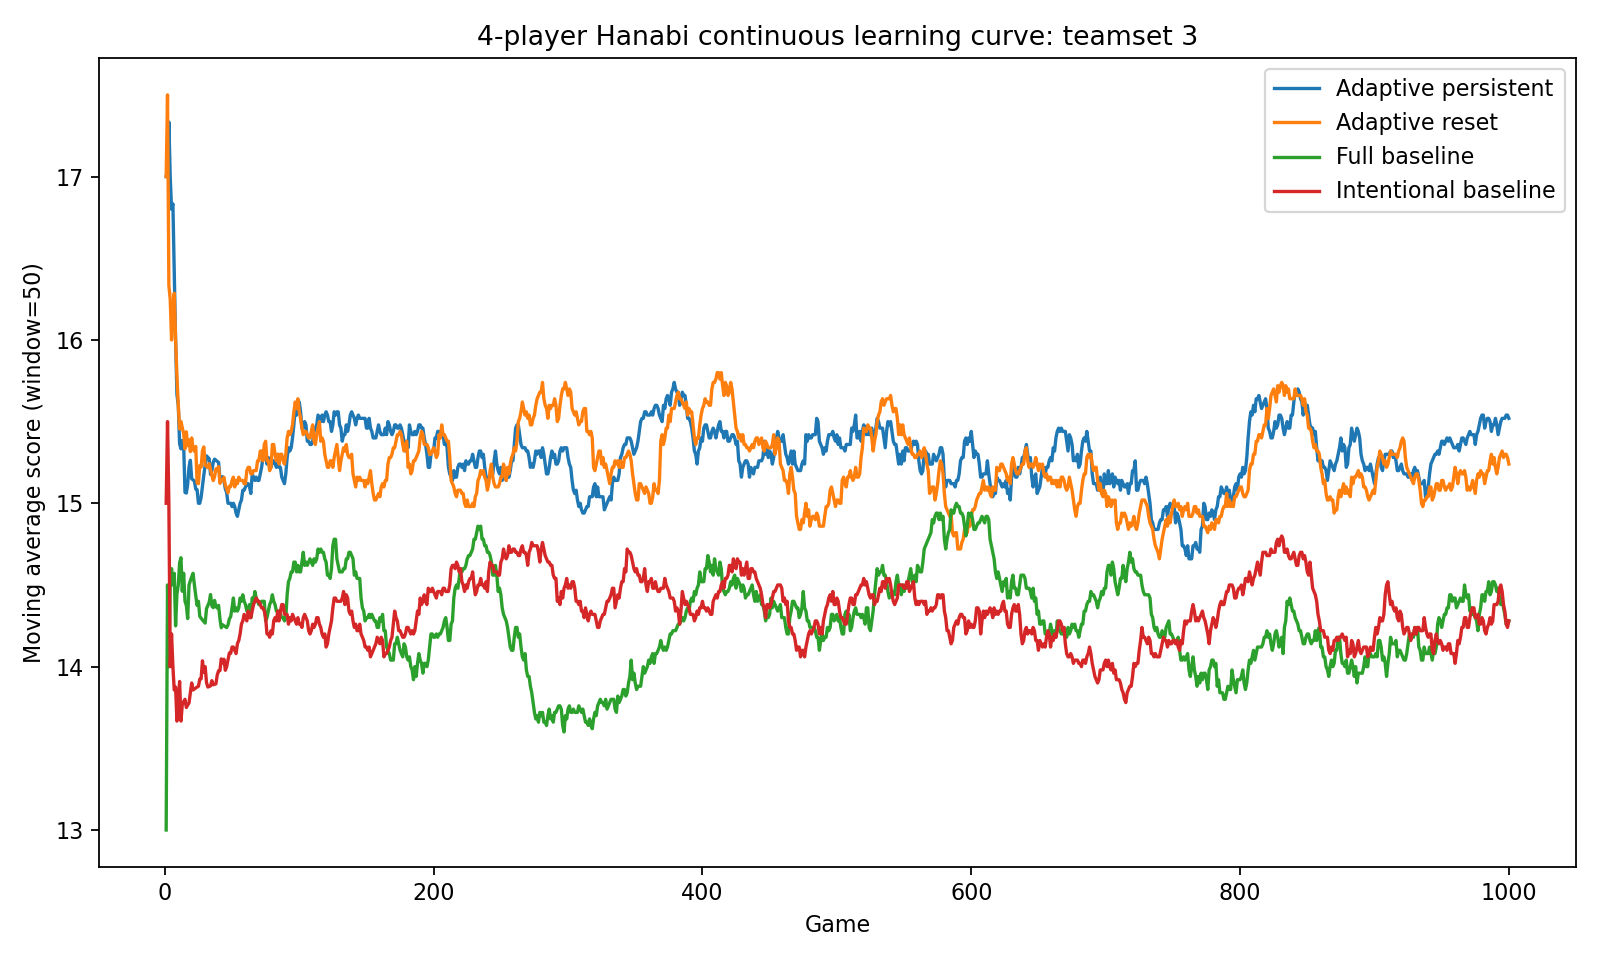

Data behind this chart, as committed beside it:
game, seed, teamset, adaptive_persistent, adaptive_reset, full, intentional, p1_resp_obs, p1_p_play_num, p1_p_disc_num, p1_p_play_color, p1_p_disc_color, p1_giving_obs, p1_giving_play_bias, p1_giving_color_bias, p1_giving_conservatism, p1_giving_coverage, p2_resp_obs, p2_p_play_num, p2_p_disc_num, p2_p_play_color, p2_p_disc_color, p2_giving_obs, p2_giving_play_bias
1, 1205740378, 3, 17, 17, 13, 15, 5, 0.7143, 0.1429, 0.5, 0.25, 0, 0.5, 0.5, 4.0, 0.5, 2, 0.3333, 0.3333, 0.6, 0.2, 10, 0.55
2, 1205740379, 3, 17, 18, 16, 16, 9, 0.7778, 0.1111, 0.6667, 0.1667, 0, 0.5, 0.5, 4.0, 0.5, 3, 0.3333, 0.3333, 0.6667, 0.1667, 18, 0.6944
3, 1205740380, 3, 18, 14, 13, 14, 15, 0.8462, 0.07692, 0.75, 0.125, 1, 1.0, 0.0, 7.0, 0.5, 7, 0.5, 0.25, 0.6667, 0.1111, 25, 0.7067
4, 1205740381, 3, 16, 16, 16, 11, 18, 0.8571, 0.07143, 0.7, 0.2, 1, 1.0, 0.0, 7.0, 0.5, 9, 0.4, 0.2, 0.7, 0.1, 32, 0.7188
5, 1205740382, 3, 16, 15, 15, 15, 24, 0.8947, 0.05263, 0.7273, 0.1818, 1, 1.0, 0.0, 7.0, 0.5, 11, 0.5, 0.1667, 0.7273, 0.09091, 36, 0.7083
6, 1205740383, 3, 17, 17, 14, 13, 29, 0.913, 0.04348, 0.75, 0.1667, 1, 1.0, 0.0, 7.0, 0.5, 17, 0.5714, 0.1429, 0.8125, 0.0625, 42, 0.6905
7, 1205740384, 3, 14, 17, 15, 13, 32, 0.913, 0.04348, 0.8, 0.1333, 2, 1.0, 0.0, 7.0, 0.5, 21, 0.625, 0.125, 0.8421, 0.05263, 49, 0.6939
8, 1205740385, 3, 13, 14, 12, 14, 39, 0.8621, 0.1034, 0.8125, 0.125, 2, 1.0, 0.0, 7.0, 0.5, 24, 0.7, 0.1, 0.85, 0.05, 56, 0.6696
9, 1205740386, 3, 13, 14, 16, 12, 42, 0.8667, 0.1, 0.7778, 0.1667, 2, 1.0, 0.0, 7.0, 0.5, 25, 0.7273, 0.09091, 0.85, 0.05, 63, 0.6905
10, 1205740387, 3, 15, 14, 15, 15, 45, 0.875, 0.09375, 0.7895, 0.1579, 2, 1.0, 0.0, 7.0, 0.5, 28, 0.75, 0.08333, 0.8636, 0.04545, 70, 0.6929
11, 1205740388, 3, 13, 14, 16, 15, 49, 0.8529, 0.1176, 0.8095, 0.1429, 2, 1.0, 0.0, 7.0, 0.5, 32, 0.7143, 0.07143, 0.875, 0.04167, 78, 0.6859
12, 1205740389, 3, 15, 16, 15, 11, 54, 0.8378, 0.1351, 0.8261, 0.1304, 2, 1.0, 0.0, 7.0, 0.5, 34, 0.7333, 0.06667, 0.88, 0.04, 87, 0.6782
13, 1205740390, 3, 16, 15, 12, 15, 59, 0.8293, 0.1463, 0.8333, 0.125, 2, 1.0, 0.0, 7.0, 0.5, 37, 0.75, 0.0625, 0.8889, 0.03704, 98, 0.6684
14, 1205740391, 3, 15, 15, 16, 14, 64, 0.8372, 0.1395, 0.8148, 0.1481, 2, 1.0, 0.0, 7.0, 0.5, 41, 0.7895, 0.05263, 0.8929, 0.03571, 108, 0.6836
15, 1205740392, 3, 11, 14, 12, 14, 66, 0.8182, 0.1591, 0.8214, 0.1429, 3, 1.0, 0.0, 7.0, 0.5, 45, 0.8095, 0.04762, 0.9, 0.03333, 117, 0.6638
16, 1205740393, 3, 15, 17, 14, 13, 69, 0.8222, 0.1556, 0.8333, 0.1333, 3, 1.0, 0.0, 7.0, 0.5, 51, 0.8261, 0.04348, 0.9118, 0.02941, 123, 0.6626
17, 1205740394, 3, 16, 14, 13, 14, 74, 0.82, 0.16, 0.8333, 0.1333, 4, 1.0, 0.0, 7.0, 0.5, 58, 0.8519, 0.03704, 0.9189, 0.02703, 127, 0.6575
18, 1205740395, 3, 17, 16, 18, 14, 79, 0.8302, 0.1509, 0.8438, 0.125, 5, 1.0, 0.0, 7.0, 0.45, 64, 0.8621, 0.03448, 0.9024, 0.02439, 128, 0.6562
19, 1205740396, 3, 16, 14, 15, 15, 80, 0.8302, 0.1509, 0.8485, 0.1212, 6, 1.0, 0.0, 7.0, 0.5, 66, 0.8387, 0.03226, 0.9024, 0.02439, 137, 0.6679
20, 1205740397, 3, 13, 17, 15, 15, 85, 0.8333, 0.1481, 0.8378, 0.1351, 7, 1.0, 0.0, 7.0, 0.5357, 69, 0.8182, 0.0303, 0.9048, 0.02381, 145, 0.6713
21, 1205740398, 3, 15, 14, 15, 13, 87, 0.8364, 0.1455, 0.8421, 0.1316, 8, 1.0, 0.0, 7.0, 0.5, 74, 0.8, 0.02857, 0.8889, 0.02222, 151, 0.6645
22, 1205740399, 3, 15, 15, 13, 14, 92, 0.8214, 0.1607, 0.8571, 0.119, 8, 1.0, 0.0, 7.0, 0.5, 77, 0.8056, 0.02778, 0.8936, 0.02128, 159, 0.6625
23, 1205740400, 3, 14, 16, 13, 14, 94, 0.8214, 0.1607, 0.8182, 0.1591, 10, 1.0, 0.0, 7.0, 0.475, 84, 0.825, 0.025, 0.9, 0.02, 164, 0.6606
24, 1205740401, 3, 15, 10, 13, 14, 98, 0.7931, 0.1897, 0.8261, 0.1522, 11, 1.0, 0.0, 7.0, 0.4545, 88, 0.8095, 0.02381, 0.9038, 0.01923, 171, 0.6569
25, 1205740402, 3, 13, 15, 15, 14, 106, 0.7619, 0.2222, 0.8163, 0.1633, 11, 1.0, 0.0, 7.0, 0.4545, 89, 0.814, 0.02326, 0.9038, 0.01923, 180, 0.6667
26, 1205740403, 3, 15, 18, 12, 15, 111, 0.7692, 0.2154, 0.8269, 0.1538, 11, 1.0, 0.0, 7.0, 0.4545, 94, 0.8298, 0.02128, 0.9057, 0.01887, 186, 0.6756
27, 1205740404, 3, 16, 15, 14, 14, 114, 0.7612, 0.2239, 0.8302, 0.1509, 12, 1.0, 0.0, 7.0, 0.4375, 97, 0.8125, 0.04167, 0.8909, 0.01818, 194, 0.6838
28, 1205740405, 3, 17, 18, 14, 17, 119, 0.7536, 0.2319, 0.8393, 0.1429, 13, 1.0, 0.0, 7.0, 0.4423, 100, 0.8163, 0.04082, 0.8947, 0.01754, 200, 0.68
29, 1205740406, 3, 17, 16, 14, 12, 119, 0.7536, 0.2319, 0.8393, 0.1429, 14, 1.0, 0.0, 7.0, 0.4464, 105, 0.8235, 0.03922, 0.9, 0.01667, 206, 0.6893
30, 1205740407, 3, 17, 12, 14, 15, 121, 0.7536, 0.2319, 0.8448, 0.1379, 14, 1.0, 0.0, 7.0, 0.4464, 112, 0.8364, 0.03636, 0.9048, 0.01587, 212, 0.6887
31, 1205740408, 3, 17, 15, 17, 11, 123, 0.7571, 0.2286, 0.8475, 0.1356, 15, 1.0, 0.0, 7.0, 0.4333, 118, 0.8421, 0.03509, 0.9104, 0.01493, 219, 0.6895
32, 1205740409, 3, 15, 15, 15, 13, 125, 0.7606, 0.2254, 0.85, 0.1333, 16, 1.0, 0.0, 7.0, 0.4219, 122, 0.8276, 0.03448, 0.9143, 0.01429, 231, 0.6883
33, 1205740410, 3, 15, 16, 15, 14, 128, 0.75, 0.2361, 0.8548, 0.129, 16, 1.0, 0.0, 7.0, 0.4219, 128, 0.8361, 0.03279, 0.9178, 0.0137, 241, 0.6826
34, 1205740411, 3, 12, 14, 16, 14, 131, 0.7432, 0.2432, 0.8571, 0.127, 17, 1.0, 0.0, 7.0, 0.4265, 131, 0.8361, 0.03279, 0.9211, 0.01316, 247, 0.6849
35, 1205740412, 3, 16, 14, 12, 15, 134, 0.7432, 0.2432, 0.8636, 0.1212, 17, 1.0, 0.0, 7.0, 0.4265, 133, 0.8361, 0.03279, 0.9231, 0.01282, 254, 0.6896
36, 1205740413, 3, 17, 14, 14, 13, 136, 0.7432, 0.2432, 0.8676, 0.1176, 17, 1.0, 0.0, 7.0, 0.4265, 138, 0.8387, 0.03226, 0.9268, 0.0122, 261, 0.6884
37, 1205740414, 3, 16, 16, 16, 14, 139, 0.7467, 0.24, 0.8714, 0.1143, 17, 1.0, 0.0, 7.0, 0.4265, 145, 0.8438, 0.03125, 0.931, 0.01149, 267, 0.6898
38, 1205740415, 3, 15, 17, 13, 14, 141, 0.75, 0.2368, 0.8592, 0.1268, 18, 1.0, 0.0, 7.0, 0.4444, 148, 0.8462, 0.03077, 0.9326, 0.01124, 278, 0.6942
39, 1205740416, 3, 15, 15, 14, 16, 142, 0.75, 0.2368, 0.8472, 0.1389, 19, 1.0, 0.0, 7.0, 0.4474, 153, 0.8529, 0.02941, 0.9341, 0.01099, 285, 0.6912
40, 1205740417, 3, 15, 16, 15, 15, 146, 0.7564, 0.2308, 0.8514, 0.1351, 19, 1.0, 0.0, 7.0, 0.4474, 155, 0.8529, 0.02941, 0.9355, 0.01075, 295, 0.6881
41, 1205740418, 3, 11, 11, 11, 14, 148, 0.7468, 0.2405, 0.8533, 0.1333, 19, 1.0, 0.0, 7.0, 0.4474, 158, 0.8551, 0.02899, 0.9368, 0.01053, 305, 0.6836
42, 1205740419, 3, 15, 16, 12, 17, 152, 0.7375, 0.25, 0.859, 0.1282, 20, 1.0, 0.0, 7.0, 0.45, 164, 0.8571, 0.02857, 0.93, 0.01, 312, 0.6848
43, 1205740420, 3, 16, 15, 15, 13, 156, 0.7407, 0.2469, 0.8642, 0.1235, 21, 1.0, 0.0, 7.0, 0.4643, 169, 0.84, 0.04, 0.93, 0.01, 318, 0.6908
44, 1205740421, 3, 14, 16, 14, 15, 161, 0.7349, 0.253, 0.8571, 0.131, 22, 1.0, 0.0, 7.0, 0.4773, 174, 0.8205, 0.03846, 0.9314, 0.009804, 326, 0.6968
45, 1205740422, 3, 13, 13, 14, 11, 164, 0.7349, 0.253, 0.8506, 0.1379, 23, 1.0, 0.0, 7.0, 0.4674, 177, 0.8228, 0.03797, 0.9327, 0.009615, 333, 0.6957
46, 1205740423, 3, 14, 14, 14, 15, 167, 0.7349, 0.253, 0.8444, 0.1444, 23, 1.0, 0.0, 7.0, 0.4674, 180, 0.825, 0.0375, 0.934, 0.009434, 341, 0.697
47, 1205740424, 3, 12, 14, 15, 16, 173, 0.7326, 0.2558, 0.8387, 0.1505, 24, 1.0, 0.0, 7.0, 0.4792, 184, 0.8293, 0.03659, 0.9352, 0.009259, 347, 0.6979
48, 1205740425, 3, 15, 17, 16, 16, 179, 0.7333, 0.2556, 0.8316, 0.1579, 24, 1.0, 0.0, 7.0, 0.4792, 187, 0.8193, 0.03614, 0.9364, 0.009091, 354, 0.6982
49, 1205740426, 3, 15, 15, 15, 14, 185, 0.7283, 0.2609, 0.8384, 0.1515, 25, 1.0, 0.0, 7.0, 0.47, 192, 0.8276, 0.03448, 0.9369, 0.009009, 358, 0.7016
50, 1205740427, 3, 14, 17, 17, 16, 190, 0.7368, 0.2526, 0.8317, 0.1584, 25, 1.0, 0.0, 7.0, 0.47, 193, 0.8276, 0.03448, 0.9375, 0.008929, 367, 0.6953
51, 1205740428, 3, 18, 18, 16, 15, 191, 0.7396, 0.25, 0.8317, 0.1584, 25, 1.0, 0.0, 7.0, 0.47, 198, 0.8295, 0.03409, 0.9397, 0.008621, 374, 0.6956
52, 1205740429, 3, 16, 15, 12, 15, 193, 0.7396, 0.25, 0.8252, 0.165, 27, 1.0, 0.03704, 7.0, 0.4537, 203, 0.8222, 0.03333, 0.9412, 0.008403, 381, 0.6947
53, 1205740430, 3, 16, 16, 14, 13, 196, 0.7449, 0.2449, 0.8269, 0.1635, 27, 1.0, 0.03704, 7.0, 0.4537, 206, 0.8261, 0.03261, 0.9417, 0.008333, 387, 0.6925
54, 1205740431, 3, 15, 15, 15, 14, 202, 0.7525, 0.2376, 0.8318, 0.1589, 27, 1.0, 0.03704, 7.0, 0.4537, 214, 0.8144, 0.03093, 0.9431, 0.00813, 392, 0.6964
55, 1205740432, 3, 18, 17, 16, 16, 204, 0.7525, 0.2376, 0.8257, 0.1651, 28, 1.0, 0.03571, 7.0, 0.4554, 218, 0.8182, 0.0303, 0.944, 0.008, 398, 0.6935
56, 1205740433, 3, 19, 16, 17, 15, 204, 0.7525, 0.2376, 0.8257, 0.1651, 29, 1.0, 0.03448, 7.0, 0.4569, 227, 0.8155, 0.03883, 0.9462, 0.007692, 403, 0.6948
57, 1205740434, 3, 15, 17, 14, 16, 208, 0.7476, 0.2427, 0.8288, 0.1622, 29, 1.0, 0.03448, 7.0, 0.4569, 230, 0.819, 0.0381, 0.9466, 0.007634, 413, 0.6985
58, 1205740435, 3, 16, 14, 14, 15, 213, 0.7547, 0.2358, 0.8319, 0.1593, 30, 1.0, 0.03333, 7.0, 0.45, 230, 0.819, 0.0381, 0.9466, 0.007634, 426, 0.7019
59, 1205740436, 3, 13, 13, 14, 14, 217, 0.75, 0.2407, 0.8348, 0.1565, 31, 1.0, 0.03226, 7.0, 0.4435, 233, 0.8113, 0.03774, 0.9398, 0.007519, 435, 0.6989
60, 1205740437, 3, 16, 14, 14, 14, 217, 0.75, 0.2407, 0.8348, 0.1565, 32, 1.0, 0.03125, 7.0, 0.4375, 238, 0.8148, 0.03704, 0.9412, 0.007353, 444, 0.6997
... 940 more rows
